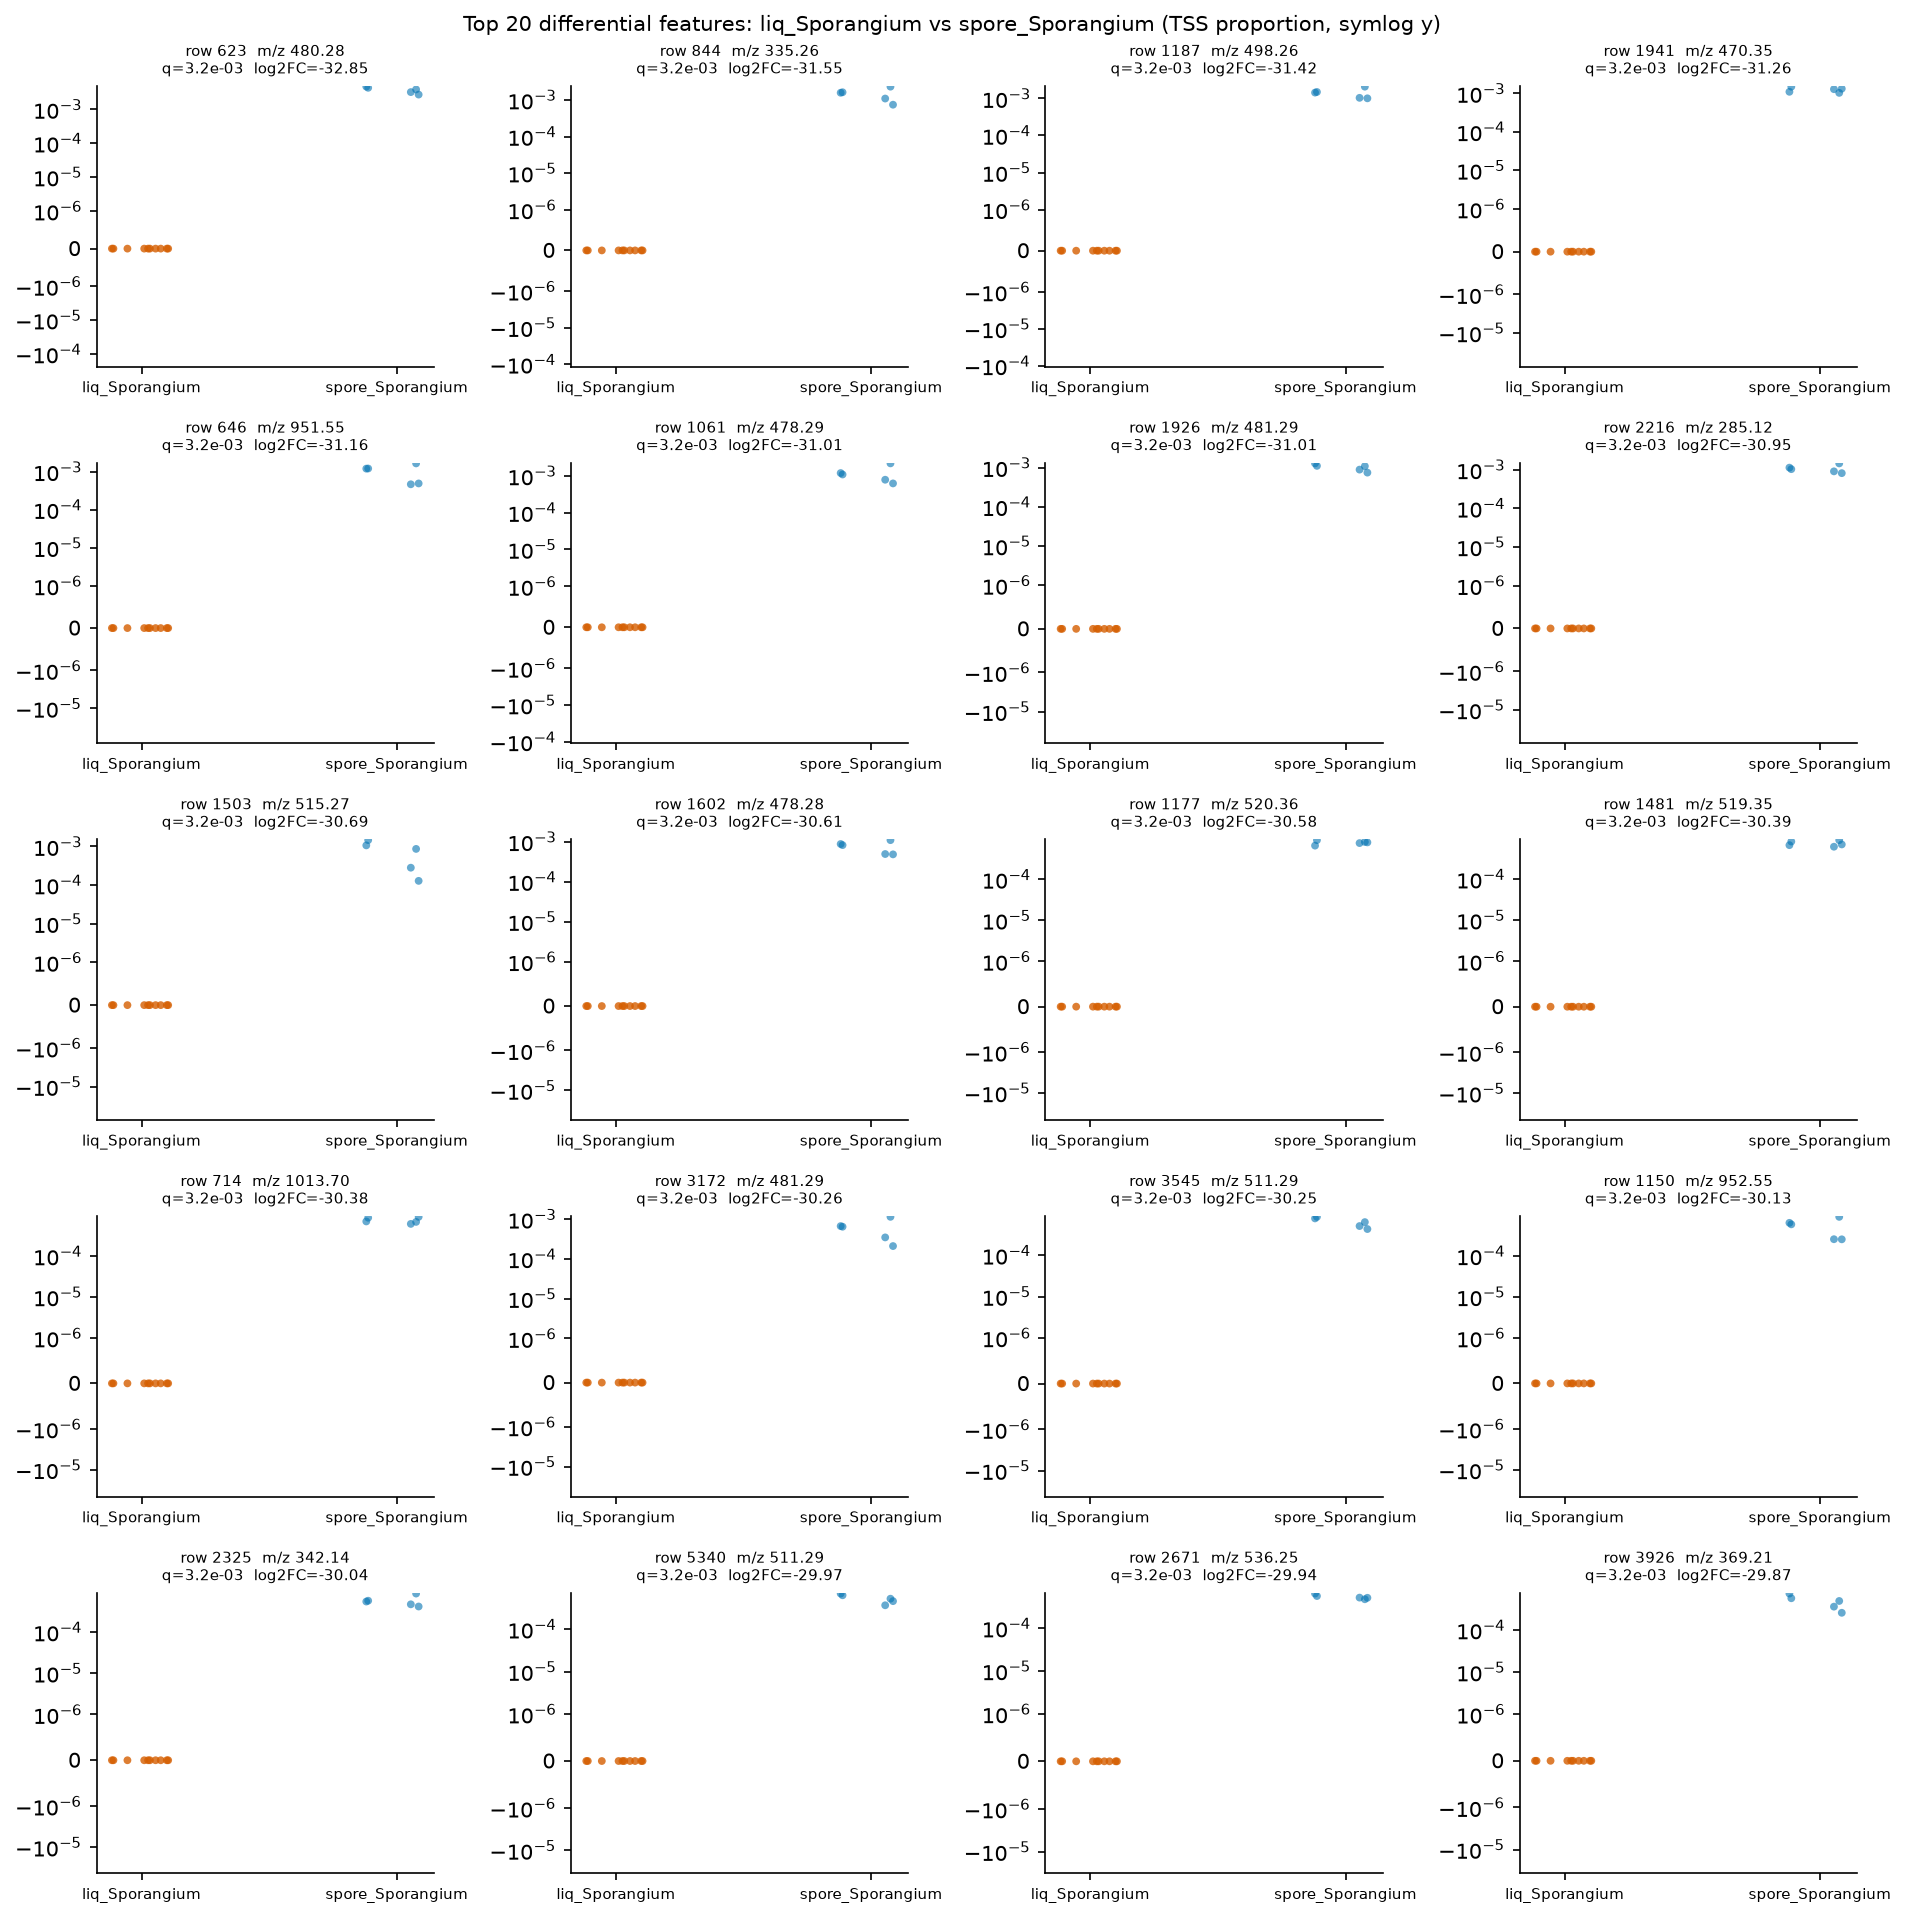

The data file committed next to this chart (first rows):
row_id	mz	rt	median_a	median_b	log2FC_a_over_b	U_stat	p_value	q_value
623	480.3	2.31	0.0	0.003863	-32.85	0.0	0.0003532	0.003152
844	335.3	6.532	0.0	0.001569	-31.55	0.0	0.0003532	0.003152
1187	498.3	6.537	0.0	0.00144	-31.42	0.0	0.0003532	0.003152
1941	470.3	6.596	0.0	0.001283	-31.26	0.0	0.0003532	0.003152
646	951.5	6.539	0.0	0.001197	-31.16	0.0	0.0003532	0.003152
1061	478.3	6.823	0.0	0.001085	-31.01	0.0	0.0003532	0.003152
1926	481.3	2.309	0.0	0.001084	-31.01	0.0	0.0003532	0.003152
2216	285.1	2.049	0.0	0.001034	-30.95	0.0	0.0003532	0.003152
1503	515.3	2.658	0.0	0.000865	-30.69	0.0	0.0003532	0.003152
1602	478.3	6.536	0.0	0.0008182	-30.61	0.0	0.0003532	0.003152
1177	520.4	7.137	0.0	0.0008048	-30.58	0.0	0.0003532	0.003152
1481	519.4	6.914	0.0	0.0007053	-30.39	0.0	0.0003532	0.003152
714	1014	6.914	0.0	0.0007003	-30.38	0.0	0.0003532	0.003152
3172	481.3	7.931	0.0	0.0006441	-30.26	0.0	0.0003532	0.003152
3545	511.3	1.756	0.0	0.0006392	-30.25	0.0	0.0003532	0.003152
1150	952.5	6.54	0.0	0.0005883	-30.13	0.0	0.0003532	0.003152
2325	342.1	1.972	0.0	0.0005506	-30.04	0.0	0.0003532	0.003152
5340	511.3	1.749	0.0	0.000526	-29.97	0.0	0.0003532	0.003152
2671	536.2	2.689	0.0	0.0005165	-29.94	0.0	0.0003532	0.003152
3926	369.2	1.512	0.0	0.0004916	-29.87	0.0	0.0003532	0.003152
